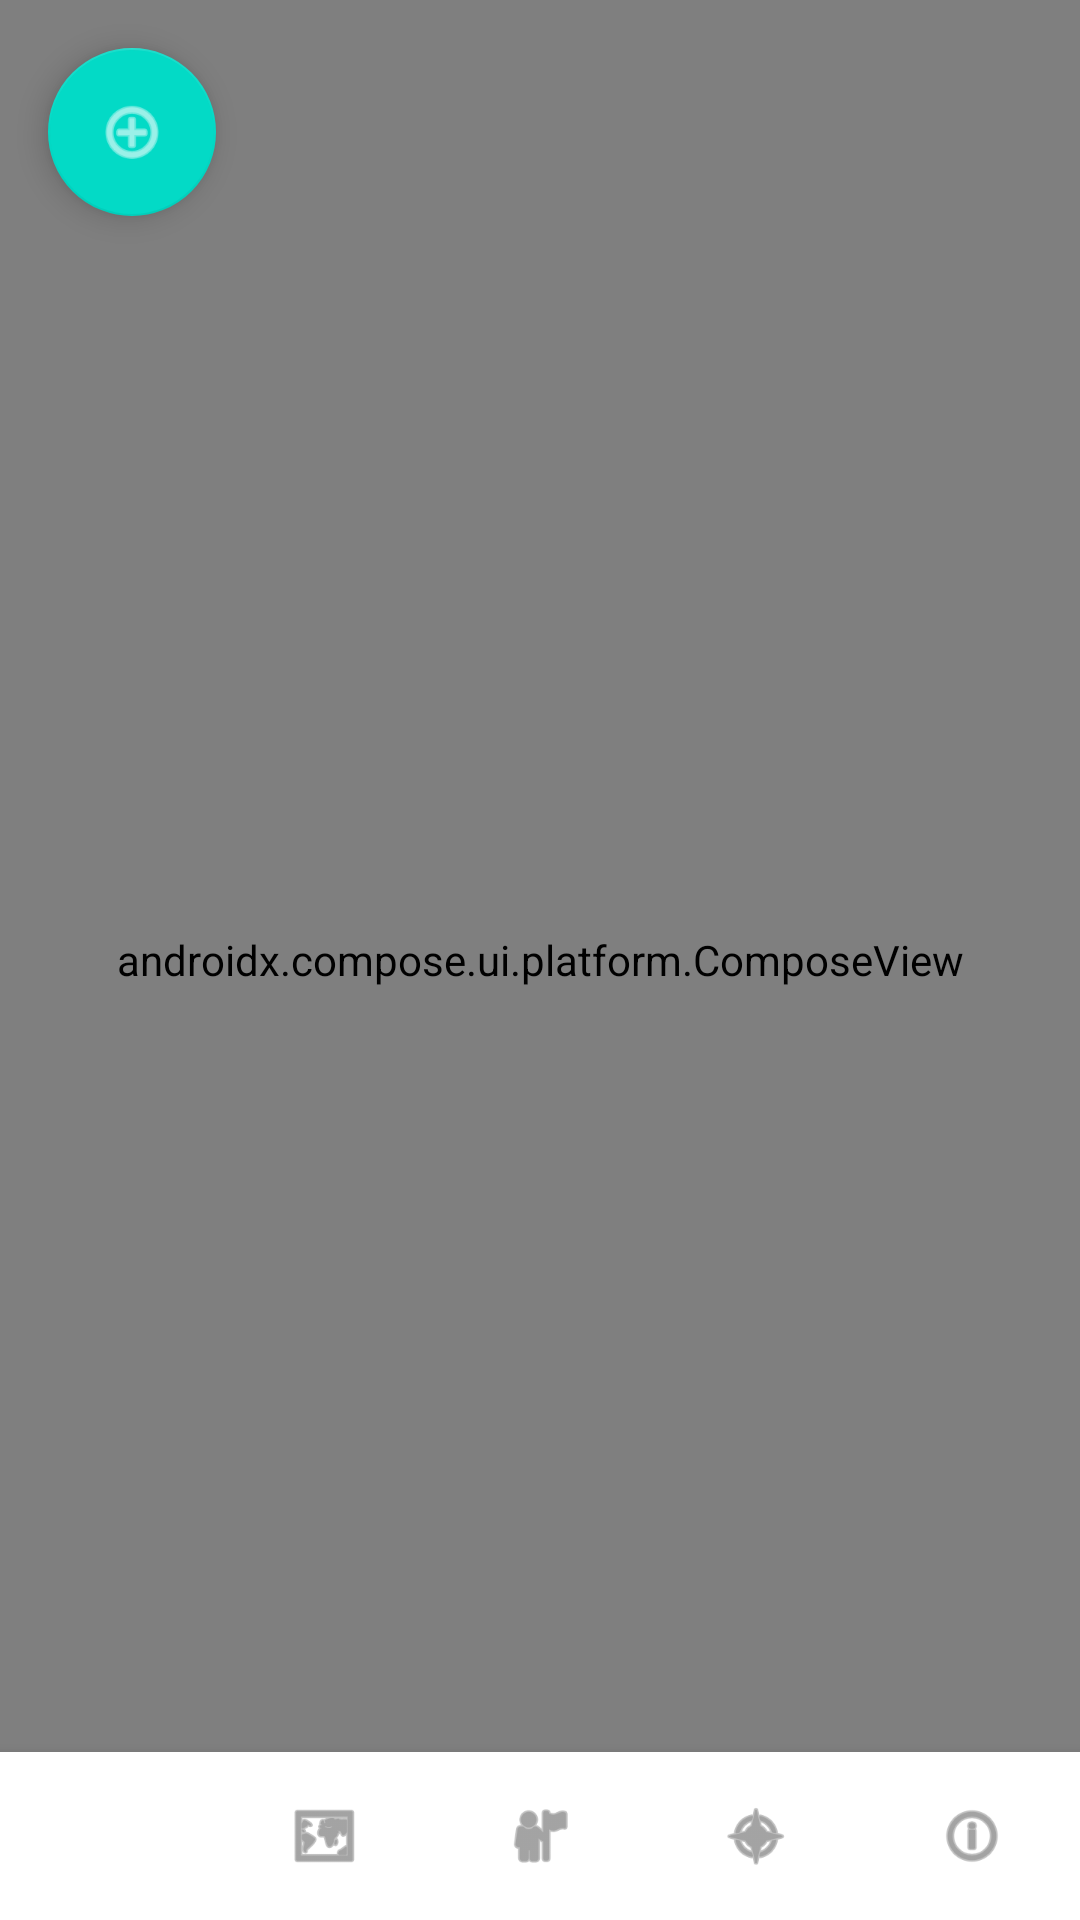

Reconstruct the res/layout file that produces this screen, plus the resources it refers to.
<!-- AndroidManifest.xml: activity theme Theme.TourGuidePlus.AppCompat -->
<!-- res/layout/activity_host.xml -->
<?xml version="1.0" encoding="utf-8"?>
<androidx.coordinatorlayout.widget.CoordinatorLayout
    xmlns:android="http://schemas.android.com/apk/res/android"
    xmlns:app="http://schemas.android.com/apk/res-auto"
    android:layout_width="match_parent"
    android:layout_height="match_parent"
    android:background="?android:attr/colorBackground">

    
    <FrameLayout
        android:id="@+id/fragment_container"
        android:layout_width="match_parent"
        android:layout_height="match_parent"
        android:visibility="gone" />

    
    <androidx.compose.ui.platform.ComposeView
        android:id="@+id/compose_container"
        android:layout_width="match_parent"
        android:layout_height="match_parent"/>

    
    <com.google.android.material.floatingactionbutton.FloatingActionButton
        android:id="@+id/fab_add"
        android:layout_width="wrap_content"
        android:layout_height="wrap_content"
        android:layout_margin="16dp"
        app:layout_anchor="@id/fragment_container"
        app:layout_anchorGravity="bottom|end"
        android:src="@android:drawable/ic_menu_add"
        app:tint="@android:color/white"/>

    
    <com.google.android.material.bottomnavigation.BottomNavigationView
        android:id="@+id/bottom_navigation"
        android:layout_width="match_parent"
        android:layout_height="wrap_content"
        android:layout_gravity="bottom"
        app:menu="@menu/bottom_nav"/>

</androidx.coordinatorlayout.widget.CoordinatorLayout>
<!-- resources referenced by this layout -->
<resources>
  <style name="Theme.TourGuidePlus.AppCompat" parent="Theme.MaterialComponents.DayNight.NoActionBar">
          
          <item name="colorPrimary">@color/white</item>
          <item name="colorOnPrimary">@color/white</item>
          
      </style>
  <!-- not gathered from this repository: default colours our renderer supplied (Android Studio template values) -->
  <color name="white">#FFFFFFFF</color>
</resources>
